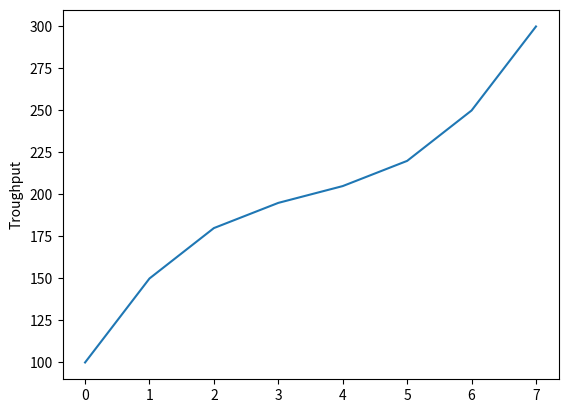

This chart was generated by the following Python code:
# !/usr/bin/env python
# -- coding: utf-8 --

import matplotlib.pyplot as plt
plt.plot([100, 150, 180, 195, 205, 220, 250, 300])
plt.ylabel('Troughput')
plt.show()